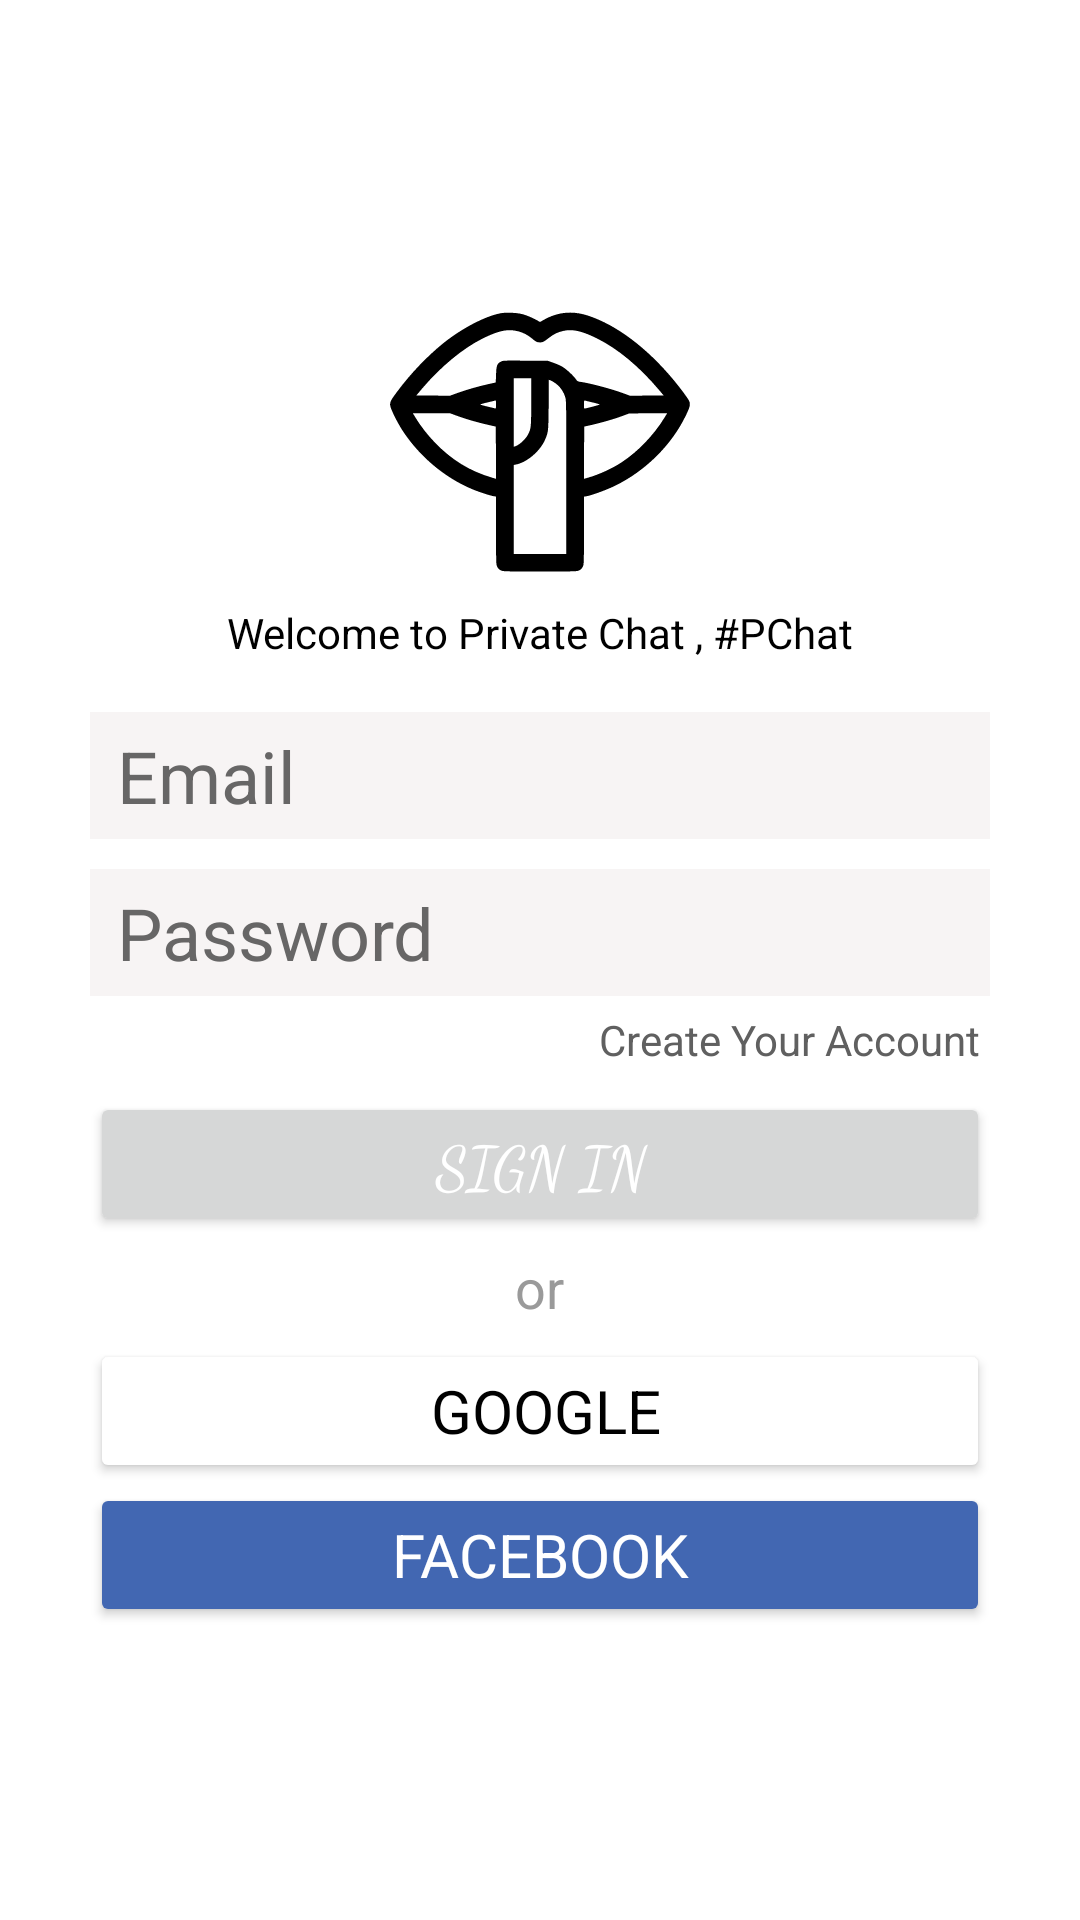

Write the Android layout XML for this screen, with the resource values it uses.
<!-- AndroidManifest.xml: application theme Theme.PriChat -->
<!-- res/layout/activity_signin.xml -->
<?xml version="1.0" encoding="utf-8"?>
<LinearLayout xmlns:android="http://schemas.android.com/apk/res/android"
    xmlns:app="http://schemas.android.com/apk/res-auto"
    xmlns:tools="http://schemas.android.com/tools"
    android:layout_width="match_parent"
    android:layout_height="match_parent"
    tools:context=".Signin"
    android:background="#FFFFFF"
    android:gravity="center"
    android:orientation="vertical">

    <LinearLayout
        android:layout_width="match_parent"
        android:layout_height="wrap_content"
        android:layout_marginLeft="30dp"
        android:layout_marginRight="30dp"
        android:gravity="center_horizontal"
        android:orientation="vertical">

        <ImageView
            android:id="@+id/imageView"
            android:layout_width="100dp"
            android:layout_height="100dp"
            app:srcCompat="@drawable/silence" />

        <TextView
            android:id="@+id/textView3"
            android:layout_width="wrap_content"
            android:layout_height="wrap_content"
            android:layout_marginTop="2dp"
            android:layout_marginBottom="5dp"
            android:paddingLeft="5dp"
            android:paddingTop="2dp"
            android:paddingRight="5dp"
            android:paddingBottom="2dp"
            android:text="Welcome to Private Chat , #PChat"
            android:textColor="#000000" />


        <EditText
            android:id="@+id/email"
            android:layout_width="match_parent"
            android:layout_height="wrap_content"
            android:layout_marginTop="10dp"
            android:background="#40DDD4D4"
            android:ems="10"
            android:fontFamily="sans-serif"
            android:hint="Email"
            android:inputType="textEmailAddress"
            android:paddingLeft="9dp"
            android:paddingTop="5dp"
            android:paddingBottom="5dp"
            android:textColor="#000000"
            android:textColorHighlight="#000000"
            android:textColorHint="#676666"
            android:textColorLink="#000000"
            android:textSize="24sp"
            android:textStyle="normal" />

        <EditText
            android:id="@+id/password"
            android:layout_width="match_parent"
            android:layout_height="wrap_content"
            android:layout_marginTop="10dp"
            android:background="#40DDD4D4"
            android:ems="10"
            android:fontFamily="sans-serif"
            android:hint="Password"
            android:inputType="textPassword"
            android:paddingLeft="9dp"
            android:paddingTop="5dp"
            android:paddingBottom="5dp"
            android:textColor="#000000"
            android:textColorHighlight="#000000"
            android:textColorHint="#676666"
            android:textColorLink="#000000"
            android:textSize="24sp"
            android:textStyle="normal" />

        <TextView
            android:id="@+id/click_sign_up"
            android:layout_width="wrap_content"
            android:layout_height="wrap_content"
            android:layout_gravity="right"
            android:layout_marginTop="2dp"
            android:padding="3dp"
            android:text="Create Your Account"
            android:textColor="#606060" />

        <Button
            android:id="@+id/btn_sign_in"
            android:layout_width="match_parent"
            android:layout_height="wrap_content"
            android:layout_marginTop="5dp"
            android:fontFamily="cursive"
            android:paddingTop="10dp"
            android:paddingBottom="10dp"
            android:text="Sign in"
            android:textColor="#FFFFFF"
            android:textSize="20sp"
            app:cornerRadius="20dp" />

        <TextView
            android:id="@+id/textView2"
            android:layout_width="wrap_content"
            android:layout_height="wrap_content"
            android:layout_marginTop="5dp"
            android:layout_marginBottom="5dp"
            android:text="or"
            android:textColor="#9A9A9A"
            android:textSize="18sp" />

        <LinearLayout
            android:layout_width="match_parent"
            android:layout_height="match_parent"
            android:orientation="vertical">

            <Button
                android:id="@+id/btn_google"
                android:layout_width="match_parent"
                android:layout_height="wrap_content"
                android:backgroundTint="#FFFFFF"
                android:drawableLeft="@drawable/google__g__logo"
                android:fontFamily="sans-serif"
                android:paddingLeft="16dp"
                android:paddingTop="10dp"
                android:paddingBottom="10dp"
                android:text="Google"
                android:textColor="#000000"
                android:textSize="20sp"
                app:cornerRadius="20dp" />

            <Button
                android:id="@+id/btn_fb"
                android:layout_width="match_parent"
                android:layout_height="wrap_content"
                android:backgroundTint="#4267B2"
                android:drawableLeft="@drawable/facebook_logo_2019"
                android:fontFamily="sans-serif"
                android:paddingTop="10dp"
                android:paddingBottom="10dp"
                android:text="Facebook"
                android:textColor="#FFFFFF"
                android:textSize="20sp"
                app:cornerRadius="20dp" />
        </LinearLayout>
    </LinearLayout>

</LinearLayout>
<!-- resources referenced by this layout -->
<resources>
  <!-- drawable silence: vector/xml drawable (drawable, 2554 chars, omitted) -->
  <style name="Theme.PriChat" parent="Theme.MaterialComponents.DayNight.DarkActionBar">
          
          <item name="colorPrimary">@color/black</item>
          <item name="colorPrimaryVariant">@color/black</item>
          <item name="colorOnPrimary">@color/white</item>
          
          <item name="colorSecondary">@color/teal_200</item>
          <item name="colorSecondaryVariant">@color/teal_700</item>
          <item name="colorOnSecondary">@color/black</item>
          
          <item name="android:statusBarColor">?attr/colorPrimaryVariant</item>
          
      </style>
  <!-- not gathered from this repository: default colours our renderer supplied (Android Studio template values) -->
  <color name="teal_200">#FF03DAC5</color>
  <color name="teal_700">#FF018786</color>
  <color name="black">#FF000000</color>
  <color name="white">#FFFFFFFF</color>
</resources>
